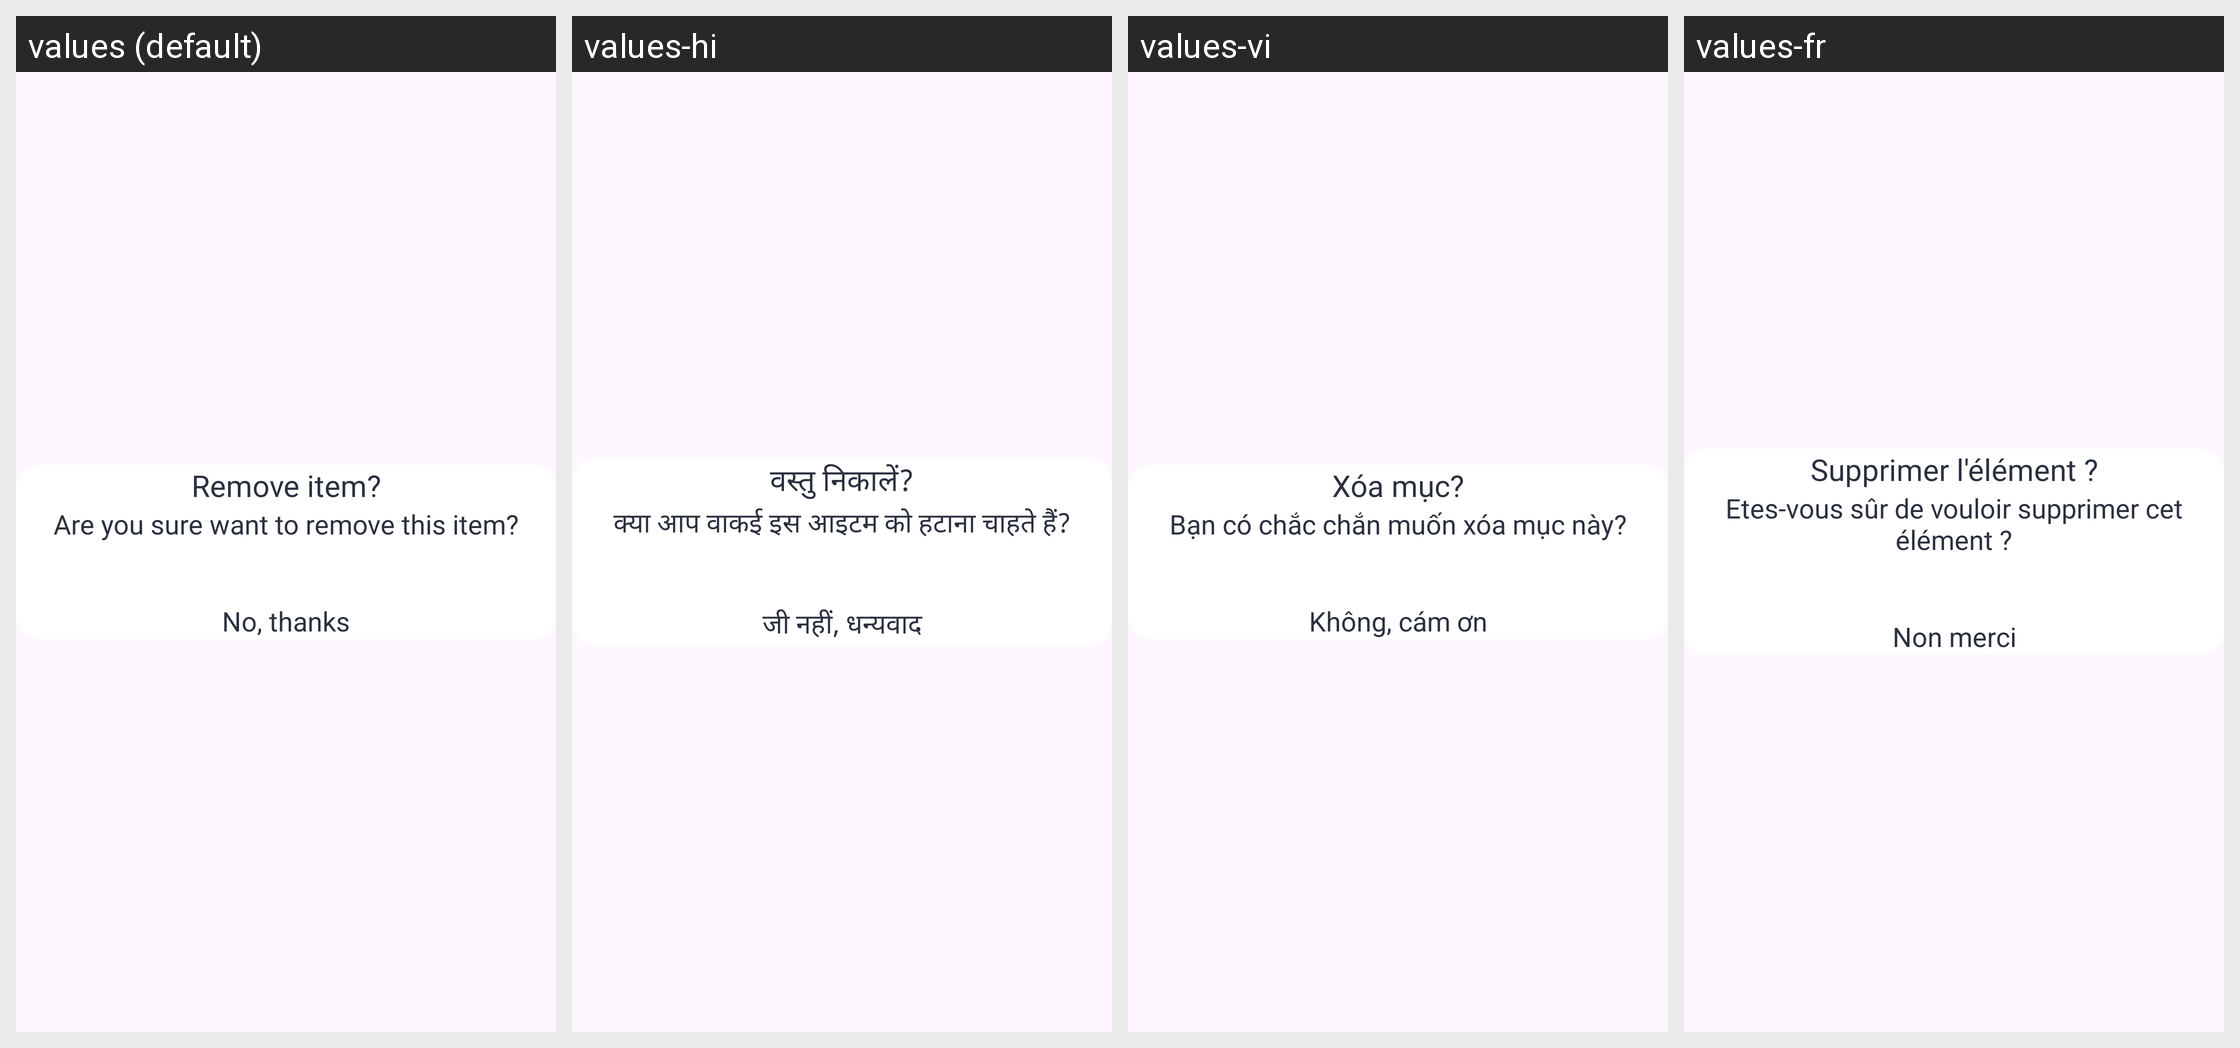

Here is an Android app screen in its default locale and in the app's own translations. Write out the translated-string differences for the strings that appear on this screen.
Android screen res/layout/dialog_remove_item.xml rendered under 4 locales, left to right: values (default), values-hi, values-vi, values-fr. Device: Nexus 5 (rendered at 1080×1920; each locale shown at half size, 540×960, under a caption strip naming it); theme Theme.Wallpaper.
Other locales in the repository, not shown: values-it, values-pt.
Strings drawn on this screen, with the default value and each locale's value (text and hints the layout hard-codes, and strings that could not be matched under every locale, appear in the picture but are not listed):

remove_item
  values: Remove item?
  values-hi: वस्तु निकालें?
  values-vi: Xóa mục?
  values-fr: Supprimer l'élément ?

are_you_sure_want_to_remove_this_item
  values: Are you sure want to remove this item?
  values-hi: क्या आप वाकई इस आइटम को हटाना चाहते हैं?
  values-vi: Bạn có chắc chắn muốn xóa mục này?
  values-fr: Etes-vous sûr de vouloir supprimer cet élément ?

no_thanks
  values: No, thanks
  values-hi: जी नहीं, धन्यवाद
  values-vi: Không, cám ơn
  values-fr: Non merci
